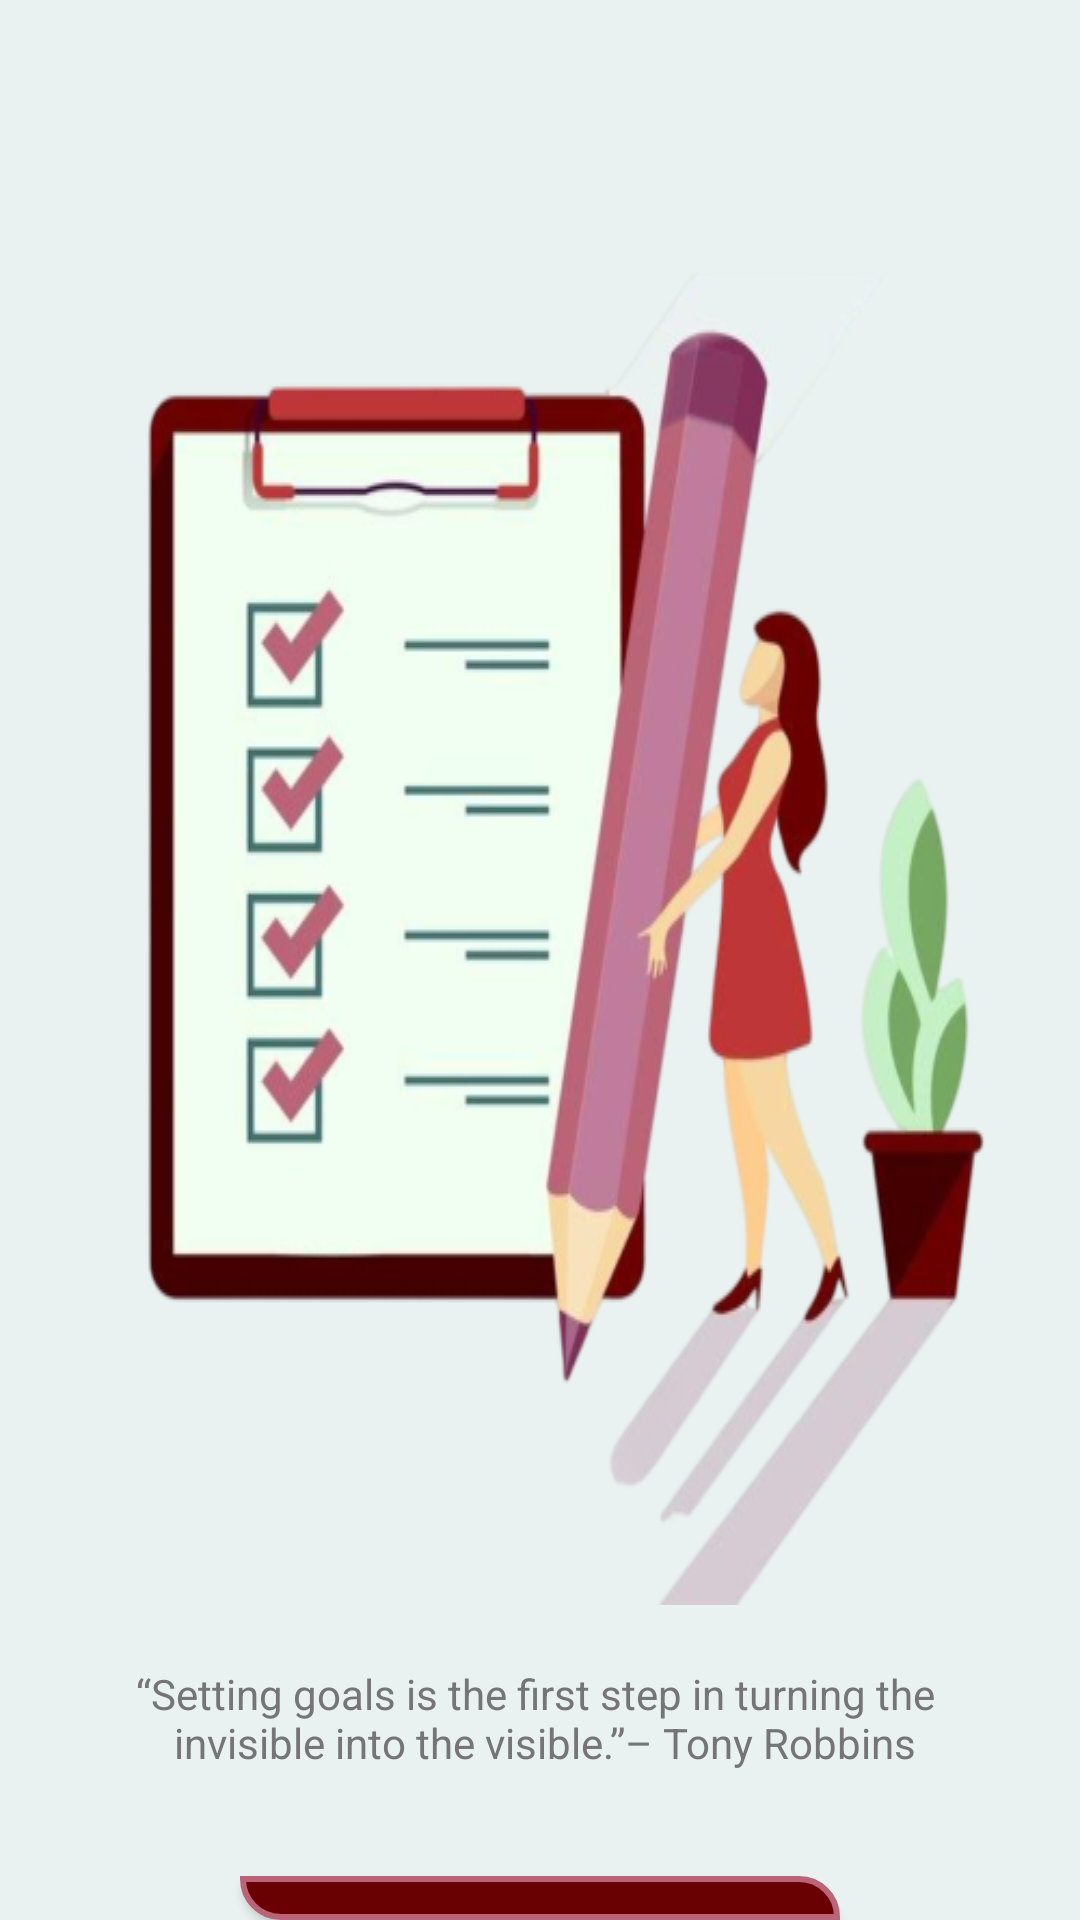

This screen was rendered from an Android layout file. Write that file and the resources it references.
<!-- AndroidManifest.xml: application theme Theme.MyNotesApp -->
<!-- res/layout/activity_main.xml -->
<?xml version="1.0" encoding="utf-8"?>
<layout>
    <LinearLayout xmlns:android="http://schemas.android.com/apk/res/android"
        xmlns:tools="http://schemas.android.com/tools"
        android:layout_width="match_parent"
        android:layout_height="match_parent"
        android:background="@color/light_blue"
        android:orientation="vertical"
        tools:context="com.example.mynotesapp.ui.MainActivity">

        <ImageView
            android:layout_width="match_parent"
            android:layout_height="wrap_content"
            android:layout_marginTop="35dp"
            android:scaleType="fitXY"
            android:src="@drawable/notes" />

        <TextView
            android:layout_width="match_parent"
            android:layout_height="wrap_content"
            android:layout_margin="20dp"
            android:text="@string/quotes"
            android:textAlignment="center"
            android:textColor="@color/gray" />


        <Button
            android:id="@+id/btnLetsGO"
            android:layout_width="200dp"
            android:layout_height="wrap_content"
            android:layout_gravity="center"
            android:layout_marginTop="15dp"
            android:background="@drawable/btn_bg"
            android:padding="13dp"
            android:text="@string/let_s_go"
            android:textAllCaps="false"
            android:textColor="@color/whitenew"
            android:textSize="20sp" />


    </LinearLayout>
</layout>
<!-- resources referenced by this layout -->
<resources>
  <color name="gray">#757575</color>
  <color name="light_blue">#E9F2F1</color>
  <color name="whitenew">#F1FFF0</color>
  <!-- drawable btn_bg (drawable) -->
  <?xml version="1.0" encoding="utf-8"?>
  <shape xmlns:android="http://schemas.android.com/apk/res/android"
      android:shape="rectangle">
  
      <solid android:color="@color/brown" />
      <corners
          android:bottomLeftRadius="20dp"
          android:topRightRadius="20dp" />
  
      <stroke
          android:width="2dp"
          android:color="@color/light_brown" />
  
  </shape>
  <!-- drawable notes: jpg bitmap (drawable, 126421 bytes) -->
  <string name="let_s_go">Let\'s go!</string>
  <string name="quotes">“Setting goals is the first step in turning the \n   invisible into the visible.”– Tony Robbins</string>
  <style name="Theme.MyNotesApp" parent="Theme.MaterialComponents.DayNight.Bridge">
          
          <item name="colorPrimary">@color/brown</item>
          <item name="colorPrimaryVariant">@color/purple_700</item>
          <item name="colorOnPrimary">@color/white</item>
          
          <item name="colorSecondary">@color/teal_200</item>
          <item name="colorSecondaryVariant">@color/teal_700</item>
          <item name="colorOnSecondary">@color/black</item>
          
          <item name="android:statusBarColor">@color/brown</item>
          
      </style>
  <color name="brown">#690102</color>
  <color name="light_brown">#B96477</color>
  <color name="purple_700">#FF3700B3</color>
  <color name="white">#FFFFFFFF</color>
  <color name="teal_200">#FF03DAC5</color>
  <color name="teal_700">#FF018786</color>
  <color name="black">#FF000000</color>
</resources>
